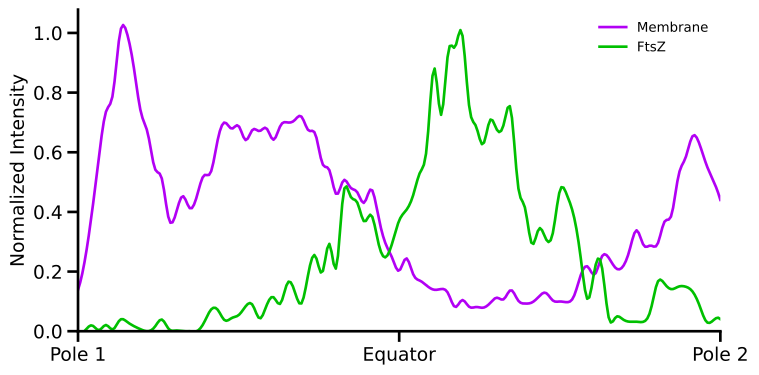

The table this chart was drawn from, first rows:
Membrane_raw, FtsZ_raw, , Membrane_normalized, FtsZ_normalized
120, 0.00000, , 0.1391, 0.00000
208, 2, , 0.241, 0.00245
344, 16, , 0.3986, 0.01961
505, 3, , 0.5852, 0.00368
635, 17, , 0.7358, 0.02083
687, 5, , 0.7961, 0.00613
861, 31, , 0.9977, 0.03799
863, 26, , 1, 0.03186
762, 14, , 0.883, 0.01716
634, 5, , 0.7347, 0.00613
572, 0.00000, , 0.6628, 0.00000
471, 12, , 0.5458, 0.01471
442, 32, , 0.5122, 0.03922
325, 6, , 0.3766, 0.00735
339, 2, , 0.3928, 0.00245
391, 0.00000, , 0.4531, 0.00000
356, 0.00000, , 0.4125, 0.00000
389, 0.00000, , 0.4507, 0.00000
450, 22, , 0.5214, 0.02696
459, 58, , 0.5319, 0.07108
553, 59, , 0.6408, 0.07230
604, 30, , 0.6999, 0.03676
586, 36, , 0.679, 0.04412
594, 44, , 0.6883, 0.05392
553, 68, , 0.6408, 0.08333
583, 72, , 0.6755, 0.08824
579, 35, , 0.6709, 0.04289
587, 70, , 0.6802, 0.08578
554, 93, , 0.642, 0.114
595, 76, , 0.6895, 0.09314
604, 132, , 0.6999, 0.1618
610, 111, , 0.7068, 0.136
621, 76, , 0.7196, 0.09314
581, 159, , 0.6732, 0.1948
570, 206, , 0.6605, 0.2525
485, 161, , 0.562, 0.1973
466, 239, , 0.54, 0.2929
396, 175, , 0.4589, 0.2145
436, 375, , 0.5052, 0.4596
416, 370, , 0.482, 0.4534
402, 352, , 0.4658, 0.4314
372, 300, , 0.431, 0.3676
411, 318, , 0.4763, 0.3897
334, 243, , 0.387, 0.2978
256, 202, , 0.2966, 0.2475
212, 241, , 0.2457, 0.2953
175, 303, , 0.2028, 0.3713
211, 331, , 0.2445, 0.4056
165, 372, , 0.1912, 0.4559
146, 435, , 0.1692, 0.5331
131, 512, , 0.1518, 0.6274
120, 720, , 0.1391, 0.8823
122, 592, , 0.1414, 0.7255
110, 761, , 0.1275, 0.9326
70, 777, , 0.08111, 0.9522
90, 816, , 0.1043, 1
71, 619, , 0.08227, 0.7586
70, 561, , 0.08111, 0.6875
68, 511, , 0.07879, 0.6262
81, 577, , 0.09386, 0.7071
... 33 more rows
